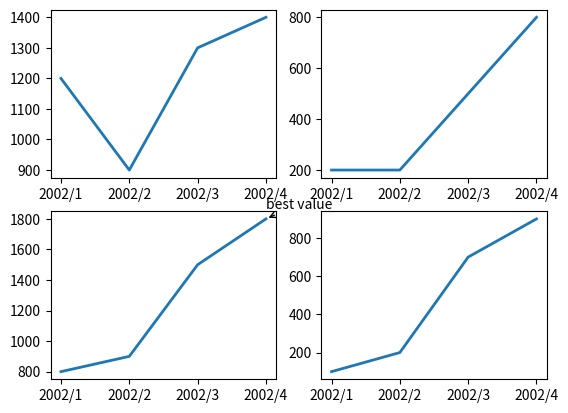

The matplotlib source for this figure:
import matplotlib.pyplot as plt

x = [
    (2002, 1, 1),
    (2002, 2, 1),
    (2002, 3, 1),
    (2002, 4, 1)
]

x1 = list(map(lambda y: str(y[0]) + "/" + str(y[1]), x))
y = [1200, 900, 1300, 1400]
y1 = [200, 200, 500, 800]
y2 = [800, 900, 1500, 1800]
y3 = [100, 200, 700, 900]
fig, axe = plt.subplots(2,2)
axe[0][0].plot(x1,y,linewidth=2)
axe[0][1].plot(x1,y1,linewidth=2)
axe[1][0].plot(x1,y2,linewidth=2)
axe[1][1].plot(x1,y3,linewidth=2)
axe[1][0].annotate("best value", xy = (3.0, 1800), xytext=(3, 1870), arrowprops=dict(arrowstyle='->', facecolor='green'))

plt.show()